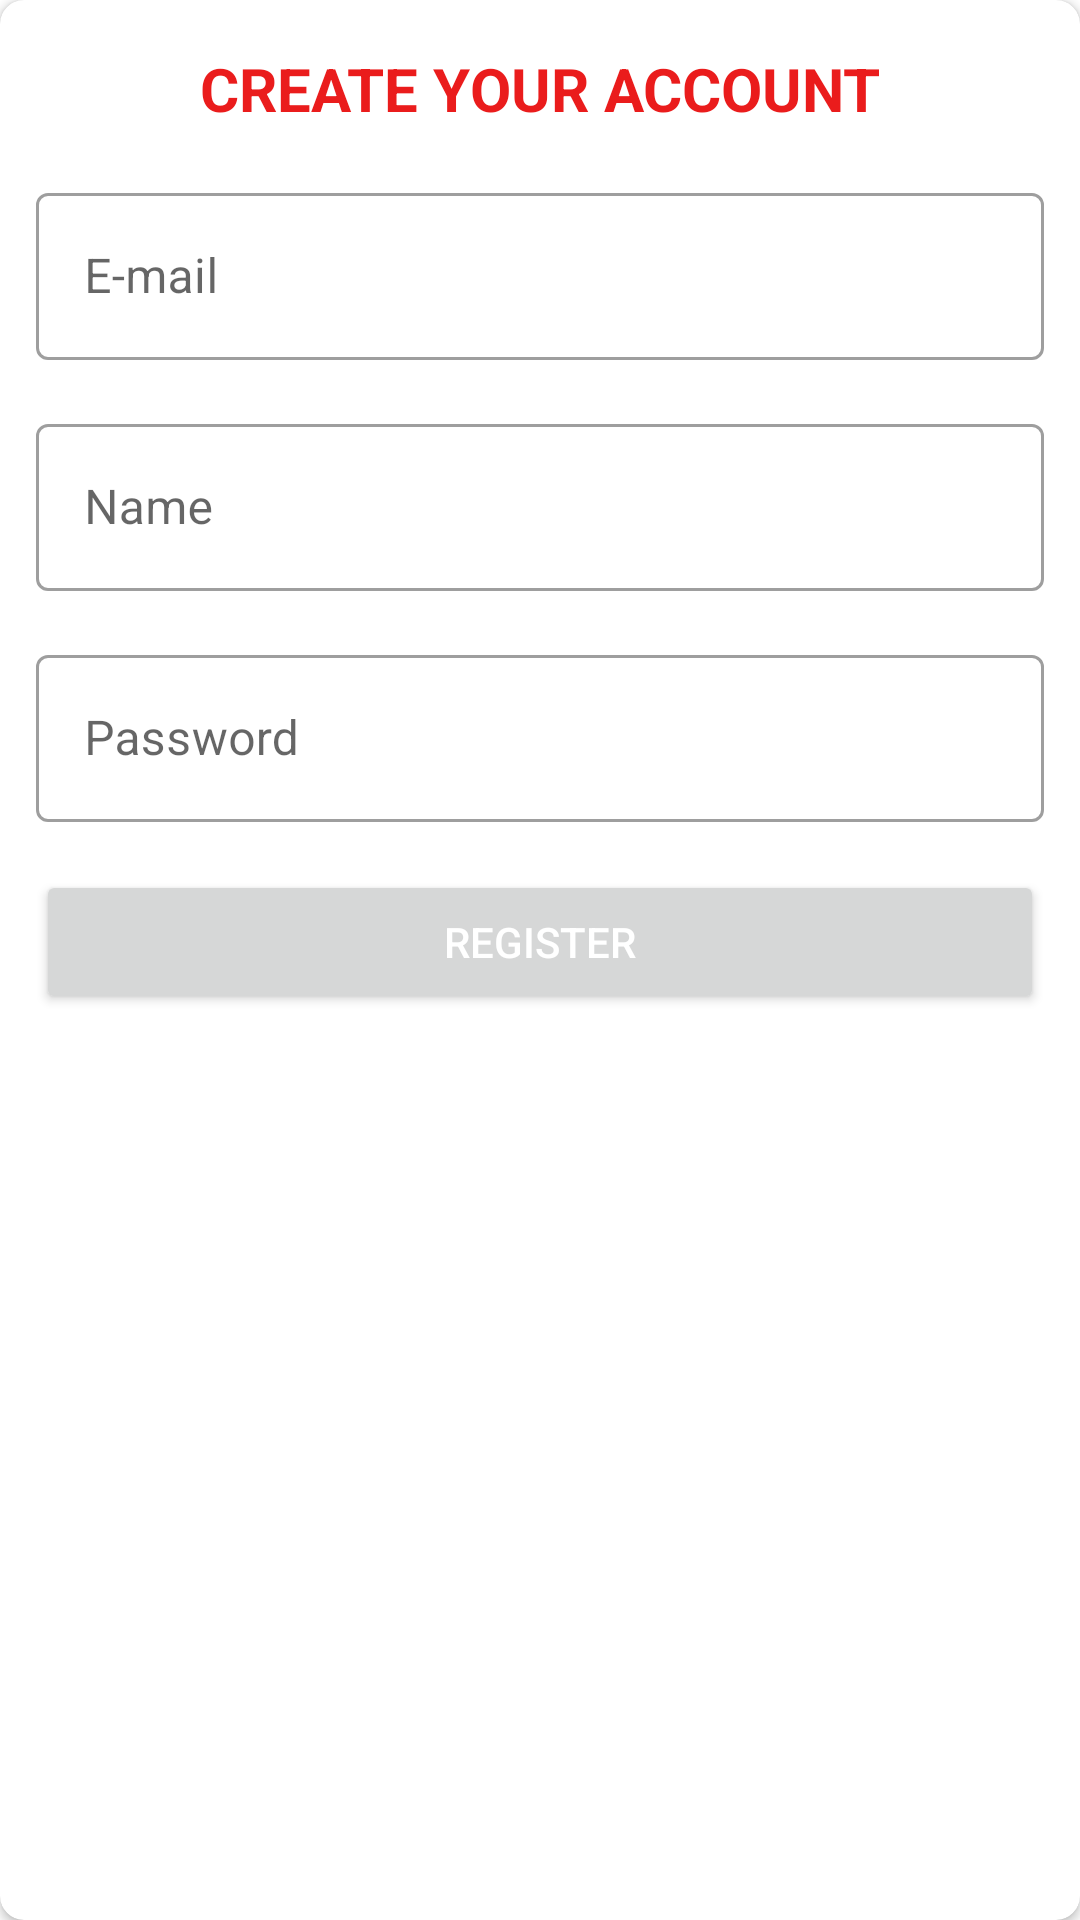

Produce the Android XML layout that renders to this screen, including the resource entries it uses.
<!-- AndroidManifest.xml: application theme Theme.Projetointegradordigitalhousemarvel -->
<!-- res/layout/fragment_login_register.xml -->
<?xml version="1.0" encoding="utf-8"?>
<androidx.cardview.widget.CardView xmlns:android="http://schemas.android.com/apk/res/android"
    xmlns:app="http://schemas.android.com/apk/res-auto"
    xmlns:tools="http://schemas.android.com/tools"
    android:layout_width="match_parent"
    android:layout_height="wrap_content"
    android:layout_gravity="center"
    android:layout_margin="16dp"
    android:elevation="8dp"
    app:cardCornerRadius="8dp">

    <androidx.constraintlayout.widget.ConstraintLayout
        android:layout_width="match_parent"
        android:layout_height="wrap_content"
        tools:context=".ui.view.fragments.LoginRegisterFragment">

        <TextView
            android:id="@+id/register_guide_tv"
            android:layout_width="match_parent"
            android:layout_height="wrap_content"
            android:layout_marginVertical="16dp"
            android:gravity="center"
            android:text="CREATE YOUR ACCOUNT"
            android:textColor="@color/marvel_red"
            android:textSize="20sp"
            android:textStyle="bold"
            app:layout_constraintBottom_toTopOf="@+id/textInputLayout_email"
            app:layout_constraintEnd_toEndOf="parent"
            app:layout_constraintStart_toStartOf="parent"
            app:layout_constraintTop_toTopOf="parent" />

        <com.google.android.material.textfield.TextInputLayout
            android:id="@+id/textInputLayout_email"
            style="@style/Widget.MaterialComponents.TextInputLayout.OutlinedBox"
            android:layout_width="0dp"
            android:layout_height="wrap_content"
            android:layout_marginHorizontal="12dp"
            android:layout_marginVertical="16dp"
            app:layout_constraintEnd_toEndOf="parent"
            app:layout_constraintStart_toStartOf="parent"
            app:layout_constraintTop_toBottomOf="@id/register_guide_tv">

            <com.google.android.material.textfield.TextInputEditText
                android:id="@+id/fragment_login_register_email_et"
                android:layout_width="match_parent"
                android:layout_height="wrap_content"
                android:hint="E-mail"
                android:inputType="textEmailAddress" />
        </com.google.android.material.textfield.TextInputLayout>

        <com.google.android.material.textfield.TextInputLayout
            android:id="@+id/textInputlayout_nome"
            style="@style/Widget.MaterialComponents.TextInputLayout.OutlinedBox"
            android:layout_width="0dp"
            android:layout_height="wrap_content"
            android:layout_marginTop="16dp"
            app:layout_constraintEnd_toEndOf="@id/textInputLayout_email"
            app:layout_constraintStart_toStartOf="@id/textInputLayout_email"
            app:layout_constraintTop_toBottomOf="@id/textInputLayout_email">

            <com.google.android.material.textfield.TextInputEditText
                android:id="@+id/fragment_login_register_nome_et"
                android:layout_width="match_parent"
                android:layout_height="wrap_content"
                android:hint="Name"
                android:inputType="text" />
        </com.google.android.material.textfield.TextInputLayout>

        <com.google.android.material.textfield.TextInputLayout
            android:id="@+id/textInputlayout_senha"
            style="@style/Widget.MaterialComponents.TextInputLayout.OutlinedBox"
            android:layout_width="0dp"
            android:layout_height="wrap_content"
            android:layout_marginTop="16dp"
            app:layout_constraintEnd_toEndOf="@id/textInputlayout_nome"
            app:layout_constraintStart_toStartOf="@id/textInputlayout_nome"
            app:layout_constraintTop_toBottomOf="@id/textInputlayout_nome">

            <com.google.android.material.textfield.TextInputEditText
                android:id="@+id/fragment_login_register_senha_et"
                android:layout_width="match_parent"
                android:layout_height="wrap_content"
                android:hint="Password"
                android:inputType="textPassword" />
        </com.google.android.material.textfield.TextInputLayout>

        <Button
            android:id="@+id/fragment_login_register_btn"
            android:layout_width="0dp"
            android:layout_height="wrap_content"
            android:layout_marginVertical="16dp"
            android:text="Register"
            android:textColor="@color/white"
            app:layout_constraintBottom_toBottomOf="parent"
            app:layout_constraintEnd_toEndOf="@id/textInputlayout_senha"
            app:layout_constraintStart_toStartOf="@id/textInputlayout_senha"
            app:layout_constraintTop_toBottomOf="@id/textInputlayout_senha" />

    </androidx.constraintlayout.widget.ConstraintLayout>

</androidx.cardview.widget.CardView>
<!-- resources referenced by this layout -->
<resources>
  <color name="marvel_red">#EA1C1C</color>
  <color name="white">#FFFFFFFF</color>
  <style name="Theme.Projetointegradordigitalhousemarvel" parent="Theme.MaterialComponents.DayNight.NoActionBar">
          
          <item name="colorPrimary">@color/marvel_red</item>
          <item name="colorPrimaryVariant">@color/black</item>
          <item name="colorOnPrimary">@color/gray</item>
          
          <item name="colorSecondary">@color/teal_200</item>
          <item name="colorSecondaryVariant">@color/teal_700</item>
          <item name="colorOnSecondary">@color/black</item>
          
          <item name="android:statusBarColor" tools:targetApi="l">?attr/colorPrimaryVariant</item>
          
      </style>
  <color name="black">#FF000000</color>
  <color name="gray">#8F8F8F</color>
  <color name="teal_200">#FF03DAC5</color>
  <color name="teal_700">#FF018786</color>
</resources>
